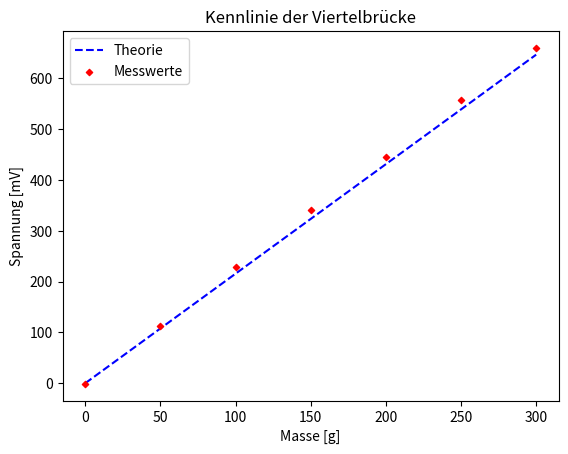

Python code for this plot: (Note: this script raises an exception after producing the figure.)
import numpy as np
import matplotlib.pyplot as plt

# Messwerte
m_in_g = np.array([0, 50, 100, 150, 200, 250, 300])
m = m_in_g/1000
u_mess_viertel = np.array([-1.07, 113, 228, 340, 445, 557, 660]) #mV
u_mess_voll = np.array([0.18, 428, 864, 1297, 1735, 2157, 2577])

# Randwerte
k = 2.05
E = 70
h = 1           #mm
b = 50         #mm
l = 100        #mm
V = 2500    #V
g = 9.81     #m/s^2

def Viertelbruecke(m):
    beta = 4
    u = (6*k*l*m*g*V)/(E*b*beta*h**2)
    return u

def Vollbruecke(m):
    beta = 1
    u = (6*k*l*m*g*V)/(E*b*beta*h**2)
    return u

plt.plot(m_in_g, Viertelbruecke(m), "--b", label="Theorie")
plt.scatter(m_in_g, u_mess_viertel, s=10, c="r", marker="D", label="Messwerte", zorder=2)
plt.xlabel("Masse [g]")
plt.ylabel("Spannung [mV]")
plt.legend()
plt.title("Kennlinie der Viertelbrücke")
plt.show()                                       # Show the figure.
plt.savefig("Protokoll_6/Plots/Viertelbruecke.pdf")
plt.close()                                     # Close the figure.


plt.plot(m_in_g, Vollbruecke(m), "--b", label="Theorie")
plt.scatter(m_in_g, u_mess_voll, s=10, c="r", marker="D", label="Messwerte", zorder=2)
plt.xlabel("Masse [g]")
plt.ylabel("Spannung [mV]")
plt.legend()
plt.title("Kennlinie der Vollbrücke")
plt.show()                                       # Show the figure.
plt.savefig("Protokoll_6/Plots/Vollbruecke.pdf")
plt.close()                                     # Close the figure.